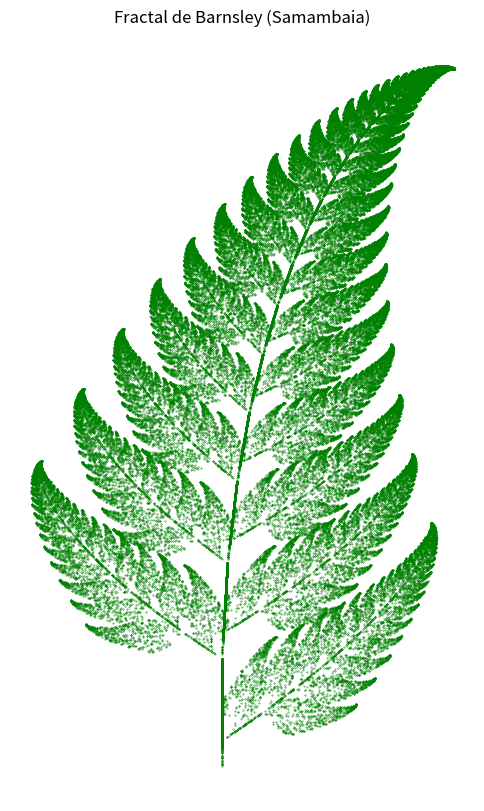

Write the Python code that produced this figure.
import numpy as np
import matplotlib.pyplot as plt
import random

# Parâmetros das transformações (matriz A e vetor b)
# Cada entrada: (probabilidade, matriz A, vetor b)
transformacoes = [
    (0.01, np.array([[0.0, 0.0], [0.0, 0.16]]), np.array([0.0, 0.0])),
    (0.85, np.array([[0.85, 0.04], [-0.04, 0.85]]), np.array([0.0, 1.6])),
    (0.07, np.array([[0.2, -0.26], [0.23, 0.22]]), np.array([0.0, 1.6])),
    (0.07, np.array([[-0.15, 0.28], [0.26, 0.24]]), np.array([0.0, 0.44]))
]

def escolhe_transformacao():
    r = random.random()
    s = 0.0
    for p, A, b in transformacoes:
        s += p
        if r <= s:
            return A, b

# Número de pontos
n = 100000
ponto = np.array([0.0, 0.0])
pontos_x = []
pontos_y = []

# Geração dos pontos
for _ in range(n):
    A, b = escolhe_transformacao()
    ponto = A @ ponto + b  # álgebra linear aqui!
    pontos_x.append(ponto[0])
    pontos_y.append(ponto[1])

# Plot
plt.figure(figsize=(6, 10))
plt.scatter(pontos_x, pontos_y, s=0.1, color='green')
plt.title("Fractal de Barnsley (Samambaia)")
plt.axis('off')
plt.show()
